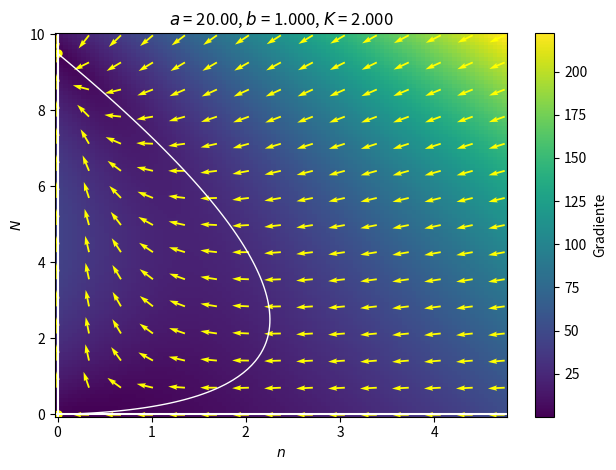

Source code (Python): (Note: this script raises an exception after producing the figure.)
import numpy as np
import matplotlib.pyplot as plt
import matplotlib.gridspec as gridspec
import matplotlib.patches as pat

## Start
def birth_death_all_logistic(n, N, a, b, K):
    dNdt = N * ( a * N / (N+n) - b - K * (N + n) )
    return dNdt

def nuclina(n, N, a, b, K):
    return a * N - b * (N + n) - K * (N + n) **2

def birth_death_sterile_logistic(n, N, a, b, K):
    dndt = -b * n - K * (n + N) * n
    return dndt

def gradient(X, Y, args):
    U = birth_death_sterile_logistic(X, Y, *args)
    V = birth_death_all_logistic(X, Y, *args)    
    return U, V

plt.rcParams["axes.grid"] = False

fig1, ax1 = plt.subplots()
fig2, ax2 = plt.subplots()
fig3, ax3 = plt.subplots()

a, b, K = 20, 1, 2
args = (a, b, K)

#######################################################
#######################################################
#######################################################
eq = (a-b)/K

# parameters 
x_i, x_f = xlim = [-0.005, eq/2]
y_i, y_f = ylim = [-0.01, eq*1.05]

ax2.set_xlim(xlim)
ax2.set_ylim(ylim)

Y, X = np.mgrid[y_i:y_f:100j,x_i:x_f:100j]
U, V = gradient(X, Y, args)
speed = np.sqrt(U*U + V*V)

# Varying color along a streamline
s = ax1.pcolor(X, Y, speed, shading='nearest', rasterized=True)
fig1.colorbar(s, ax=ax1, label='Gradiente')

# nuclina
ax1.contour(X, Y, nuclina(X, Y, *args), [0], 
            linewidths=1, 
            colors='white')

# punto equilibrio
ax1.axhline([0], color='white')
ax1.axvline([0], color='white')
ax1.scatter([0,0], [0, eq], color='yellow', s=25)

# Campo vectorial
Y, X = np.mgrid[y_i:y_f:15j, x_i:x_f:15j]
U, V = gradient(X, Y, args)
speed = np.sqrt(U*U + V*V)


ax1.quiver(X, Y, U/speed, V/speed, 
           angles="xy", 
           color='yellow')

# etiquetas de ejes y titulo
ax1.set_xlabel('$n$')
ax1.set_ylabel('$N$')
ax1.set_title(f'$a$ = {a:3.2f}, $b$ = {b:4.3f}, $K$ = {K:4.3f}')

fig1.tight_layout()
fig1.savefig('../figuras/campo.pdf')

#######################################################
#######################################################
#######################################################
eq = 0.00001

# parameters 
w_i = eq * 0.9
w_f = eq * 1.05
x_i, x_f = xlim = [0, 0.2]
y_i, y_f = ylim = [eq, 0.1]

ax2.set_xlim(xlim)
ax2.set_ylim(ylim)

Y, X = np.mgrid[y_i:y_f:100j,x_i:x_f:100j]
U, V = gradient(X, Y, args)
speed = np.sqrt(U*U + V*V)

# Varying color along a streamline
s = ax2.pcolor(X, Y, speed, shading='nearest', rasterized=True)
fig2.colorbar(s, ax=ax2, label='Gradiente')

# nuclina
ax2.contour(X, Y, V, [0], linewidths=1, colors='white')

# punto equilibrio
ax2.scatter([0], [eq], color='yellow')

# Campo vectorial
Y, X = np.mgrid[y_i:y_f:15j, x_i:x_f:15j]
U, V = gradient(X, Y, args)
speed = np.sqrt(U*U + V*V)

ax2.quiver(X, Y, U/speed, V/speed, 
           angles="xy", 
           color='yellow')

# etiquetas de ejes y titulo
ax2.set_xlabel('$n$')
ax2.set_ylabel('$N$')
ax2.set_title(f'$a$ = {a:3.2f}, $b$ = {b:4.3f}, $K$ = {K:4.3f}')

fig2.tight_layout()
fig2.savefig('../figuras/campo-P1.pdf')

#######################################################
#######################################################
#######################################################
eq = (a-b)/K

# parameters 
w_i = eq * 0.9
w_f = eq * 1.05
x_i, x_f = xlim = [0, 0.05]
y_i, y_f = ylim = [w_i, w_f]

ax3.set_xlim(xlim)
ax3.set_ylim(ylim)

Y, X = np.mgrid[y_i:y_f:100j,x_i:x_f:100j]
U, V = gradient(X, Y, args)
speed = np.sqrt(U*U + V*V)

# Varying color along a streamline
s = ax3.pcolor(X, Y, speed, shading='nearest', rasterized=True)
fig3.colorbar(s, ax=ax3, label='Gradiente')

# nuclina
ax3.contour(X, Y, V, [0], linewidths=1, colors='white')

# punto equilibrio
ax3.scatter([0], [eq], color='yellow')

# Campo vectorial
Y, X = np.mgrid[y_i:y_f:15j, x_i:x_f:15j]
U, V = gradient(X, Y, args)
speed = np.sqrt(U*U + V*V)

ax3.quiver(X, Y, U/speed, V/speed, 
           angles="xy", 
           color='yellow')

# etiquetas de ejes y titulo
ax3.set_xlabel('$n$')
ax3.set_ylabel('$N$')
ax3.set_title(f'$a$ = {a:3.2f}, $b$ = {b:4.3f}, $K$ = {K:4.3f}')

fig3.tight_layout()
fig3.savefig('../figuras/campo-P2.pdf')
